Dataset: final_dataset (GitHub, k-sailee/LeafDiseaseDataset). Classes: alternaria leaf blight, anthracnose, chlorosis, dried leaf, healthy, initial stage, leaf blight, leaf spot, pest damage, rust diseases.

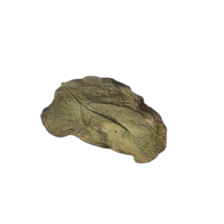
Label: dried leaf

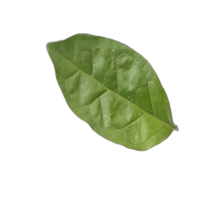
Label: healthy

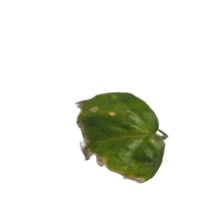
Label: anthracnose

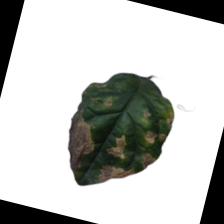
Label: leaf blight

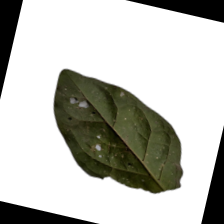
Label: anthracnose

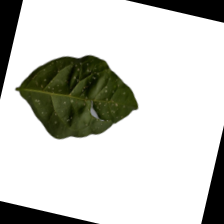
Label: leaf spot
